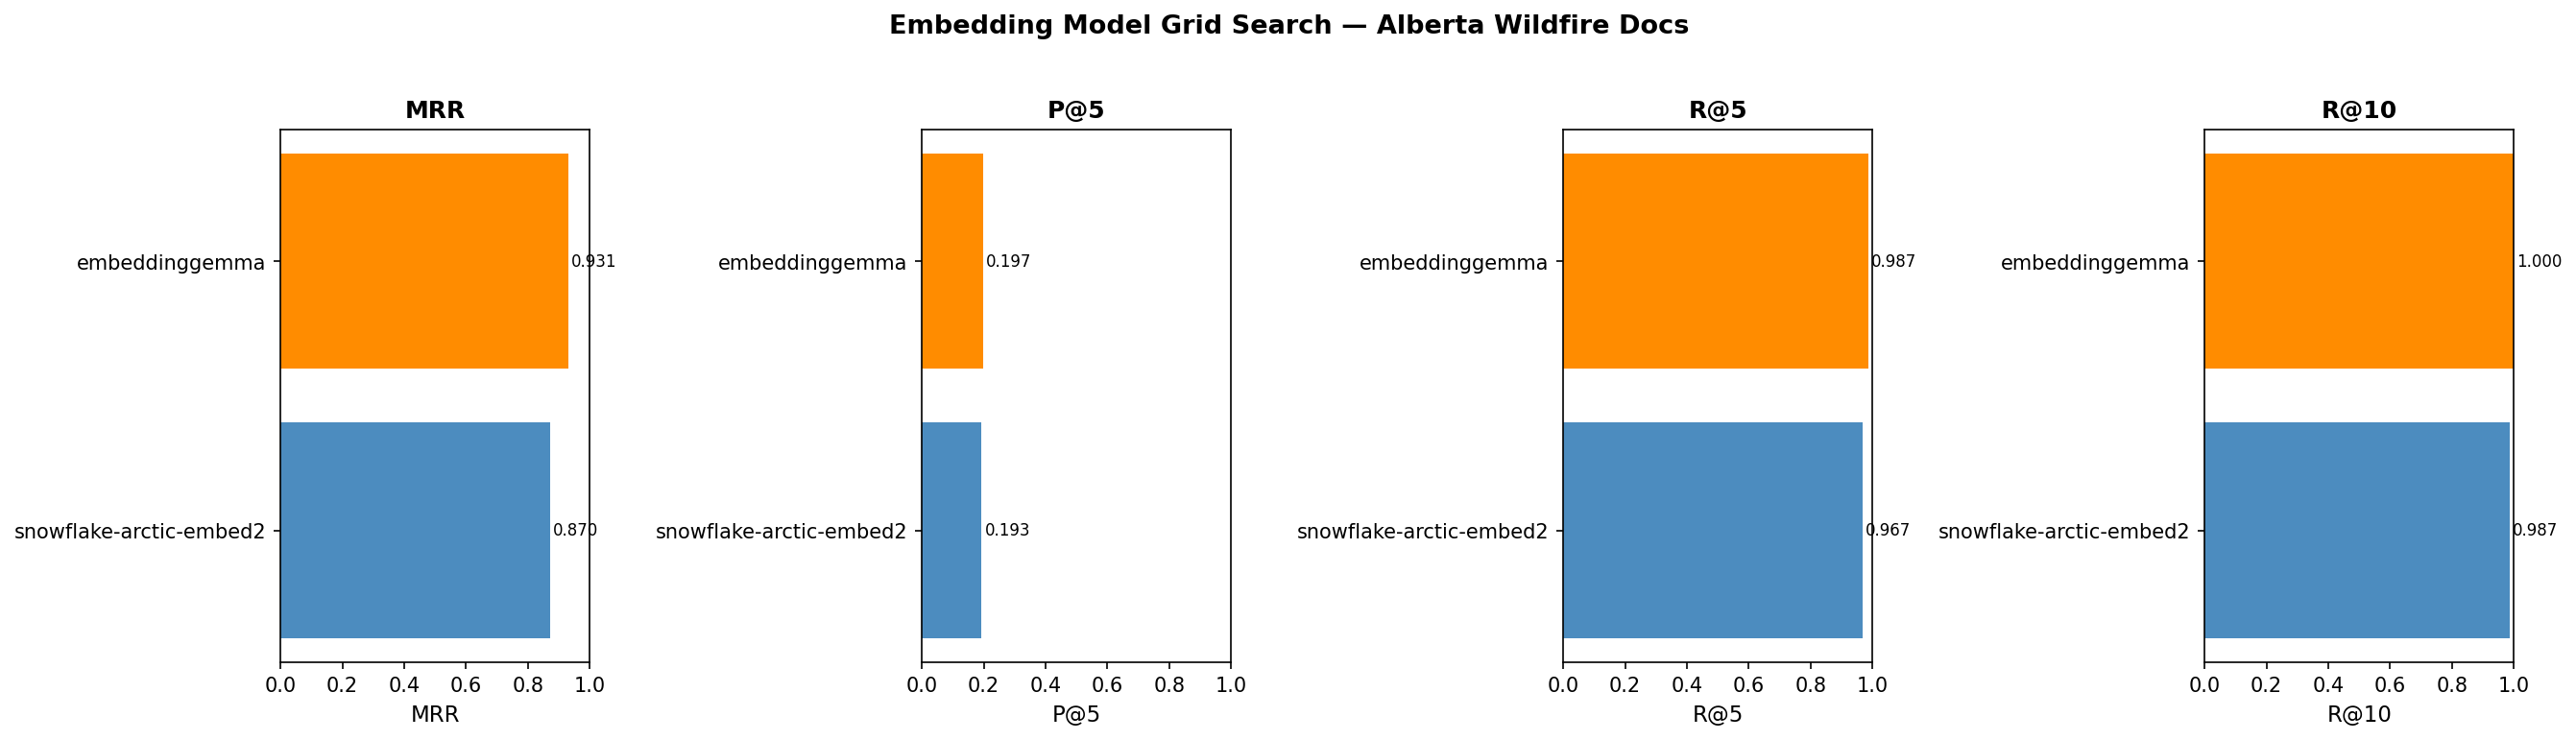

The table this chart was drawn from, first rows:
model, error, dim, time_s, MRR, P@1, R@1, P@3, R@3, P@5, R@5, P@10, R@10
nomic-embed-text:latest, 400 Client Error: Bad Request for url: h…, , , , , , , , , , , 
mxbai-embed-large:latest, 400 Client Error: Bad Request for url: h…, , , , , , , , , , , 
bge-large:latest, 400 Client Error: Bad Request for url: h…, , , , , , , , , , , 
snowflake-arctic-embed:latest, 400 Client Error: Bad Request for url: h…, , , , , , , , , , , 
snowflake-arctic-embed2:latest, , 1024, 8.4, 0.8703, 0.7933, 0.7933, 0.3156, 0.9467, 0.1933, 0.9667, 0.09867, 0.9867
granite-embedding:latest, 400 Client Error: Bad Request for url: h…, , , , , , , , , , , 
embeddinggemma:latest, , 768.0, 10.3, 0.9307, 0.88, 0.88, 0.3289, 0.9867, 0.1973, 0.9867, 0.1, 1.0
